Image classification data set "DATA" (pvarna/DL on GitHub). Class labels (15): beige, black, blue, brown, gold, green, grey, orange, pink, purple, red, silver, tan, white, yellow.

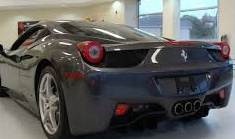
Label: grey

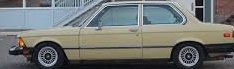
Label: beige

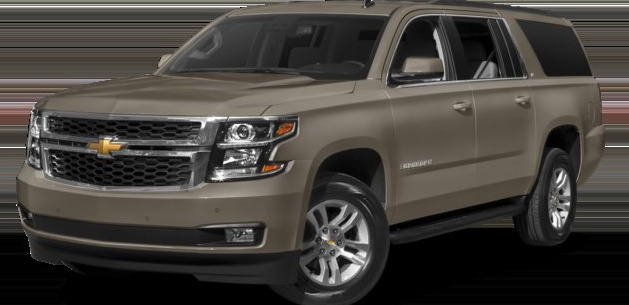
Label: tan

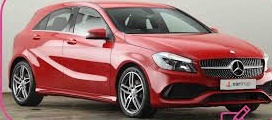
Label: red

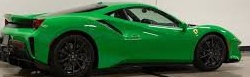
Label: green

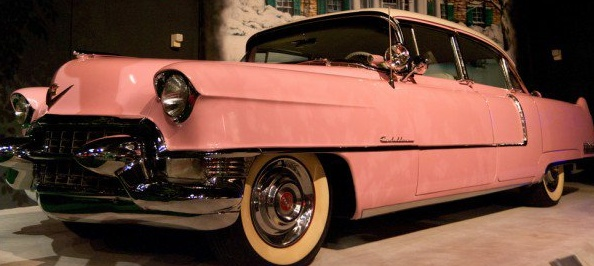
Label: pink
